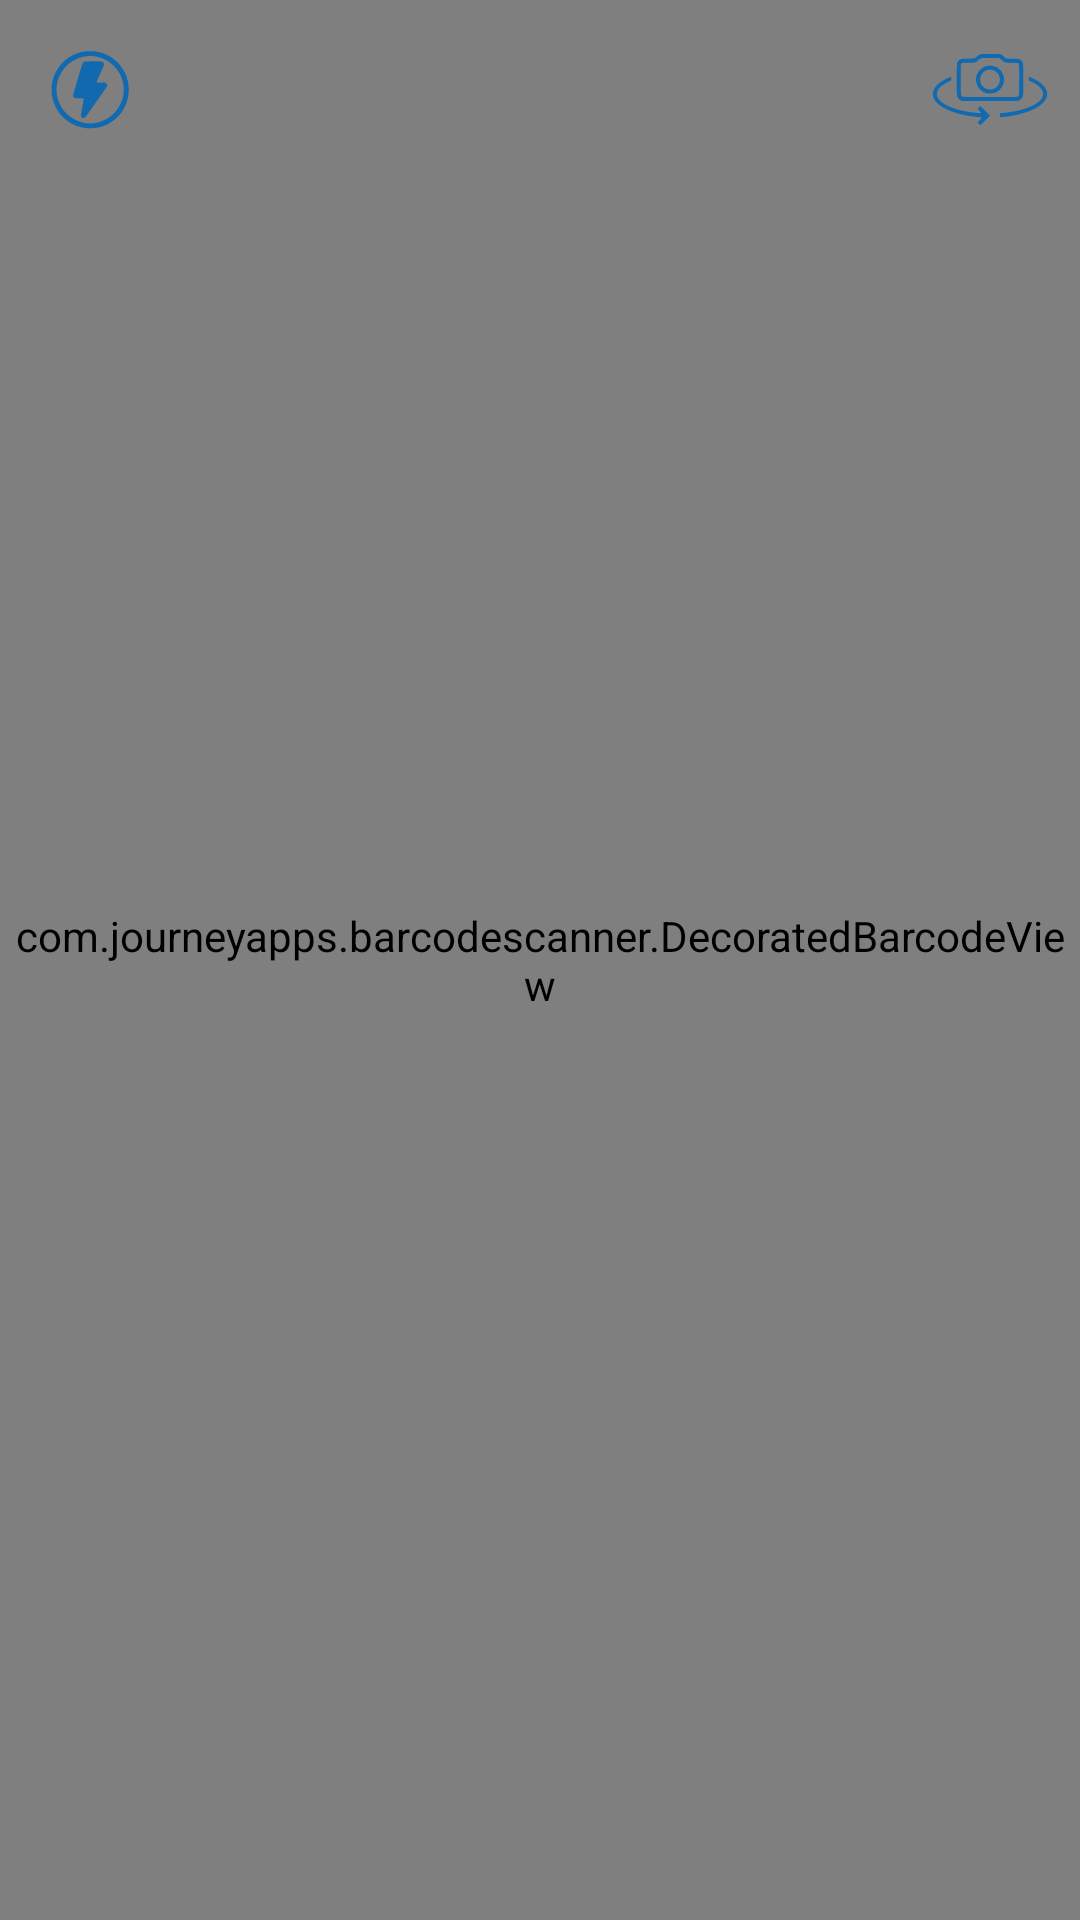

Reconstruct the res/layout file that produces this screen, plus the resources it refers to.
<!-- AndroidManifest.xml: application theme AppTheme -->
<!-- res/layout/activity_qr_scanner.xml -->
<?xml version="1.0" encoding="utf-8"?>
<android.support.constraint.ConstraintLayout xmlns:android="http://schemas.android.com/apk/res/android"
    xmlns:tools="http://schemas.android.com/tools"
    android:layout_width="match_parent"
    android:layout_height="match_parent"
    xmlns:app="http://schemas.android.com/apk/res-auto">

    <FrameLayout
        android:layout_width="match_parent"
        android:layout_height="match_parent">

        <com.journeyapps.barcodescanner.DecoratedBarcodeView
            android:id="@+id/zxing_barcode_scanner"
            android:layout_width="match_parent"
            android:layout_height="match_parent"
            app:zxing_scanner_layout="@layout/scaner_view" />

        <LinearLayout
            android:id="@+id/switch_camera"
            android:layout_width="@dimen/scan_activty_button_sixze"
            android:layout_height="@dimen/scan_activty_button_sixze"
            android:layout_gravity="top|right"
            android:layout_margin="10dp"
            android:background="@drawable/ic_change_camera"
            android:orientation="vertical" />

        <LinearLayout
            android:id="@+id/switch_flashlight"
            android:layout_width="@dimen/scan_activty_button_sixze"
            android:layout_height="@dimen/scan_activty_button_sixze"
            android:layout_gravity="top|left"
            android:layout_margin="10dp"
            android:background="@drawable/ic_flash_on"
            android:orientation="vertical" />

    </FrameLayout>


</android.support.constraint.ConstraintLayout>
<!-- res/layout/scaner_view.xml (included above) -->
<?xml version="1.0" encoding="utf-8"?>
<merge xmlns:android="http://schemas.android.com/apk/res/android"
    xmlns:app="http://schemas.android.com/apk/res-auto">

    <com.journeyapps.barcodescanner.BarcodeView
        android:id="@+id/zxing_barcode_surface"
        android:layout_width="match_parent"
        android:layout_height="match_parent"
        app:zxing_framing_rect_height="@dimen/qr_code_scan_height"
        app:zxing_framing_rect_width="@dimen/qr_code_scan_width" />

    <com.journeyapps.barcodescanner.ViewfinderView
        android:id="@+id/zxing_viewfinder_view"
        android:layout_width="match_parent"
        android:layout_height="match_parent"
        app:zxing_possible_result_points="@color/zxing_custom_possible_result_points"
        app:zxing_result_view="@color/zxing_custom_result_view"
        app:zxing_viewfinder_laser="@color/zxing_custom_viewfinder_laser"
        app:zxing_viewfinder_mask="@color/zxing_custom_viewfinder_mask" />

</merge>
<!-- resources referenced by this layout -->
<resources>
  <dimen name="qr_code_scan_height">300dp</dimen>
  <dimen name="qr_code_scan_width">300dp</dimen>
  <dimen name="scan_activty_button_sixze">40dp</dimen>
  <!-- drawable ic_change_camera: vector/xml drawable (drawable, 3184 chars, omitted) -->
  <!-- drawable ic_flash_on (drawable) -->
  <vector android:height="24dp" android:viewportHeight="512"
      android:viewportWidth="512" android:width="24dp" xmlns:android="http://schemas.android.com/apk/res/android">
      <path android:fillColor="#1169b0" android:pathData="M240.294,418.706C212.151,415.483 187.07,406.551 165.483,392.067 127.785,366.773 102.458,328.126 94.499,283.754c-2.454,-13.68 -2.918,-39.741 -0.942,-52.928 7.551,-50.41 37.55,-94.147 82.08,-119.669 16.154,-9.258 37.727,-16.639 57.135,-19.546 13.187,-1.975 39.248,-1.511 52.928,0.942 68.049,12.206 120.869,65.02 133.171,133.157 2.914,16.138 2.914,41.905 0,58.043 -12.286,68.046 -65.812,121.545 -133.12,133.052 -13.48,2.305 -34.322,3.176 -45.455,1.901zM272.178,397.694c58.952,-6.691 108.28,-49.484 123.533,-107.166 12.914,-48.836 -1.375,-100.848 -37.678,-137.151 -30.054,-30.054 -72.723,-45.769 -113.608,-41.842 -47.595,4.571 -88.833,31.167 -112.588,72.612 -32.069,55.951 -22.508,125.945 23.486,171.94 31.002,31.002 74.34,46.433 116.855,41.607zM223.678,374.657c-4.139,-1.678 -5.953,-4.9 -5.978,-10.615 -0.012,-2.855 2.704,-19.674 6.036,-37.376 3.332,-17.702 5.836,-32.766 5.563,-33.476 -0.371,-0.967 -4.836,-1.374 -17.809,-1.624 -18.77,-0.362 -21.405,-0.998 -25.166,-6.08 -3.753,-5.071 -2.874,-9.171 13.765,-64.254 24.272,-80.352 24.136,-79.942 27.629,-82.881 1.661,-1.398 4.694,-3.006 6.74,-3.575 2.211,-0.614 17.117,-1.035 36.757,-1.038 32.279,-0.005 33.141,0.046 37.5,2.244 5.77,2.91 8.027,8.329 6.24,14.981 -0.631,2.348 -7.969,19.319 -16.307,37.714 -14.303,31.553 -15.056,33.521 -13.316,34.803 1.426,1.05 5.741,1.29 19.005,1.056 16.143,-0.285 17.329,-0.178 19.999,1.805 1.561,1.159 3.487,3.811 4.28,5.894 1.26,3.31 1.255,4.303 -0.036,7.893 -1.594,4.432 -87.029,126.024 -92.248,131.29 -3.497,3.528 -8.676,4.855 -12.656,3.241z"/>
  </vector>
  <style name="AppTheme" parent="Theme.AppCompat.Light.DarkActionBar">
          
          <item name="colorPrimary">@color/colorPrimary</item>
          <item name="colorPrimaryDark">@color/colorPrimaryDark</item>
          <item name="colorAccent">@color/colorAccent</item>
      </style>
  <color name="colorPrimary">#144d8f</color>
  <color name="colorPrimaryDark">#144d8f</color>
  <color name="colorAccent">#144d8f</color>
</resources>
